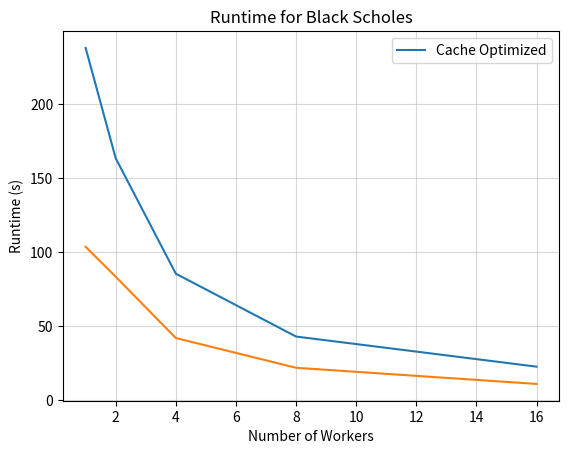

The matplotlib source for this figure:
import matplotlib.pyplot as plt

num_workers = [1, 2, 4, 8, 16]

wo_cache_optim = [237.947, 163.376, 85.370, 42.892, 22.544]
w_cache_optim = [103.526, 83.300, 41.891, 21.776, 10.871]

plt.plot(num_workers, wo_cache_optim, label="Cache Optimized")
plt.plot(num_workers, w_cache_optim)  #, label="w/o cache optimization")
plt.title("Runtime for Black Scholes")
plt.xlabel("Number of Workers")
plt.ylabel("Runtime (s)")
plt.legend()
plt.grid(alpha=0.5)
plt.savefig("blackscholes_runtime.png", dpi=200)